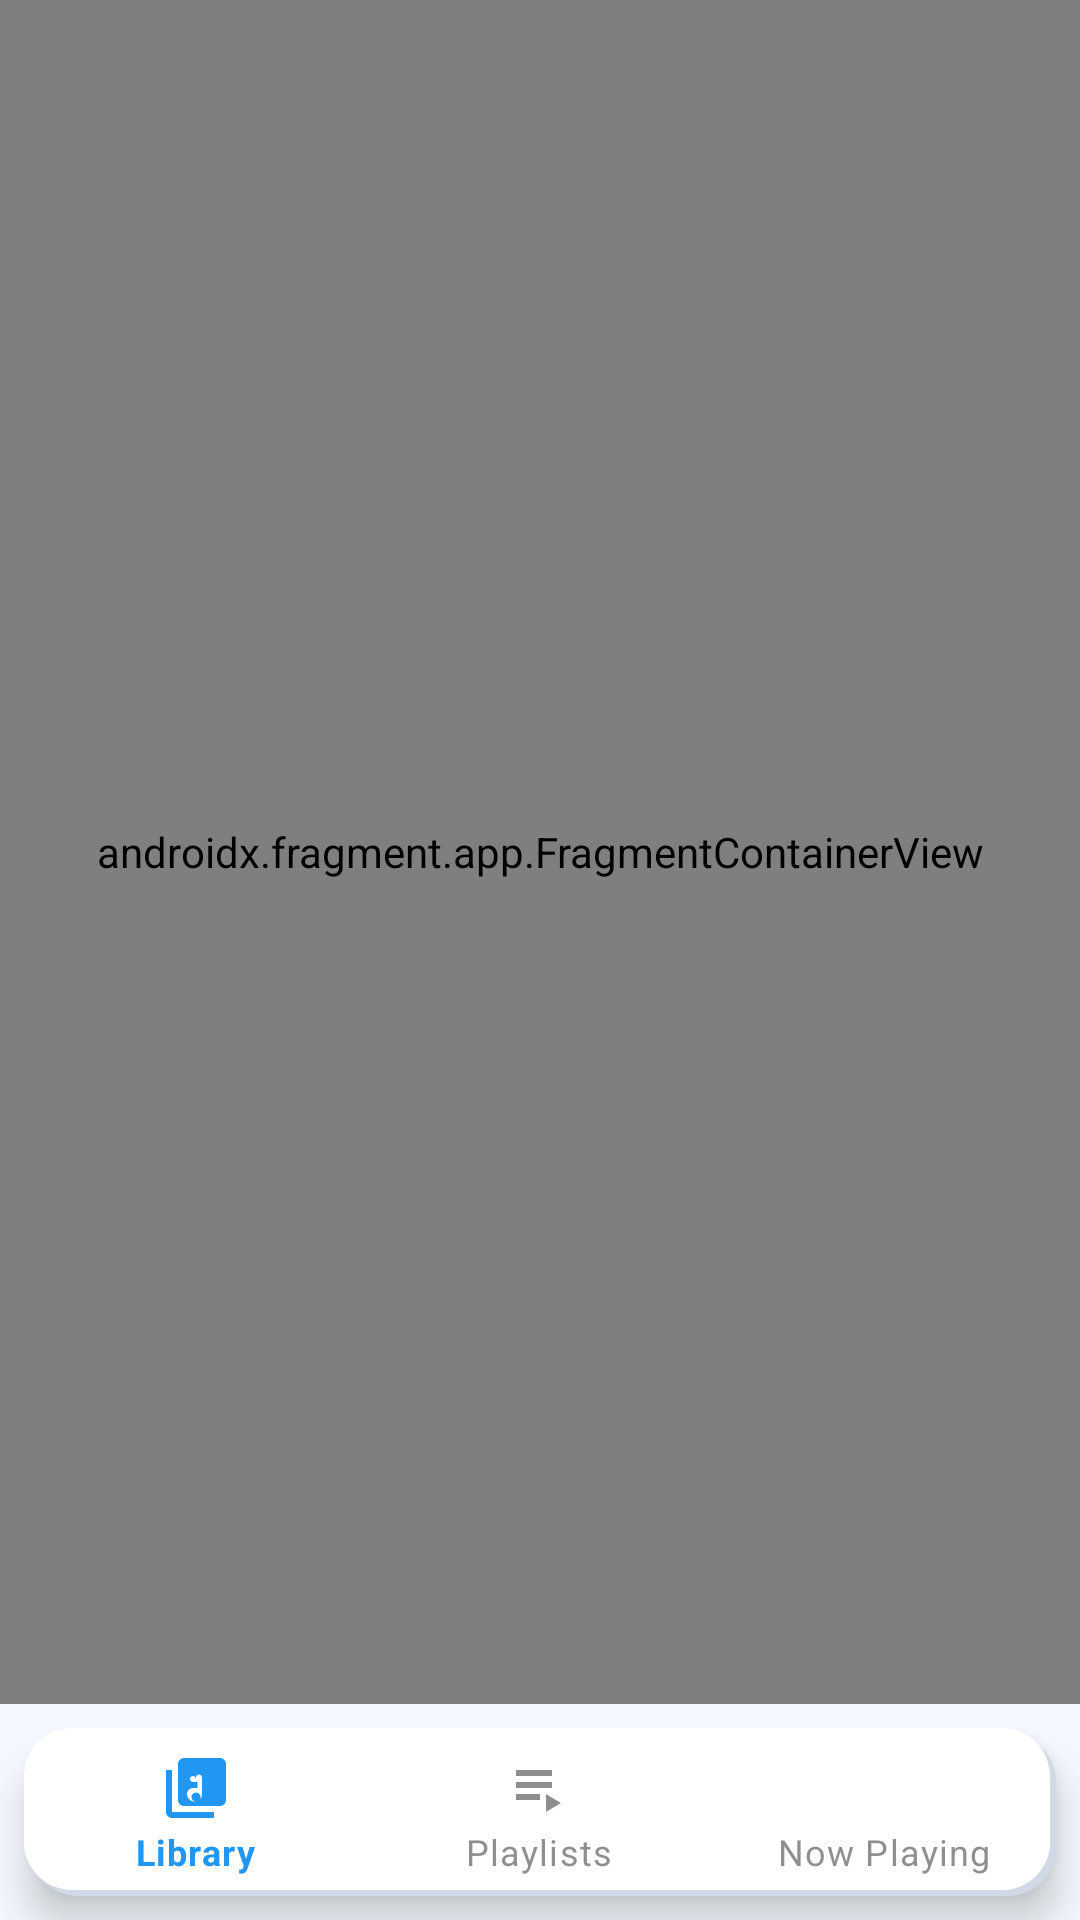

This screen was rendered from an Android layout file. Write that file and the resources it references.
<!-- AndroidManifest.xml: application theme Theme.SoundVault -->
<!-- res/layout/content_main.xml -->
<?xml version="1.0" encoding="utf-8"?>
<LinearLayout xmlns:android="http://schemas.android.com/apk/res/android"
    xmlns:app="http://schemas.android.com/apk/res-auto"
    xmlns:tools="http://schemas.android.com/tools"
    android:layout_width="match_parent"
    android:layout_height="match_parent"
    android:background="?attr/customBackgroundColor"
    android:orientation="vertical"
    app:layout_behavior="@string/appbar_scrolling_view_behavior"
    tools:showIn="@layout/app_bar_main">

    <androidx.fragment.app.FragmentContainerView
        android:id="@+id/nav_host_fragment_content_main"
        android:name="androidx.navigation.fragment.NavHostFragment"
        android:layout_width="match_parent"
        android:layout_height="0dp"
        android:layout_marginLeft="@dimen/fragment_horizontal_margin"
        android:layout_marginRight="@dimen/fragment_horizontal_margin"
        android:layout_weight="1"
        app:defaultNavHost="true"
        app:navGraph="@navigation/mobile_navigation" />

    <com.google.android.material.bottomnavigation.BottomNavigationView
        android:id="@+id/bottom_nav_view"
        android:layout_width="match_parent"
        android:layout_height="56dp"
        android:layout_gravity="bottom"
        android:layout_margin="8dp"
        android:background="@drawable/bg_card_3d"
        app:elevation="8dp"
        app:itemIconTint="@color/nav_item_color"
        app:itemTextColor="@color/nav_item_color"
        app:labelVisibilityMode="labeled"
        app:menu="@menu/bottom_navigation" />
</LinearLayout>
<!-- res/layout/app_bar_main.xml (included above) -->
<?xml version="1.0" encoding="utf-8"?>
<androidx.coordinatorlayout.widget.CoordinatorLayout xmlns:android="http://schemas.android.com/apk/res/android"
    xmlns:app="http://schemas.android.com/apk/res-auto"
    xmlns:tools="http://schemas.android.com/tools"
    android:id="@+id/coordinator_layout"
    android:layout_width="match_parent"
    android:layout_height="match_parent"
    android:background="?attr/customBackgroundColor"
    tools:context=".MainActivity">

    <com.google.android.material.appbar.AppBarLayout
        android:id="@+id/app_bar_layout"
        android:layout_width="match_parent"
        android:layout_height="wrap_content"
        android:background="?attr/customSurfaceColor"
        app:elevation="4dp"
        android:theme="@style/Theme.SoundVault.AppBarOverlay">

        <androidx.appcompat.widget.Toolbar
            android:id="@+id/toolbar"
            android:layout_width="match_parent"
            android:layout_height="?attr/actionBarSize"
            android:background="?attr/customSurfaceColor"
            app:popupTheme="@style/Theme.SoundVault.PopupOverlay" />

    </com.google.android.material.appbar.AppBarLayout>

    <include
        android:id="@+id/content_main"
        layout="@layout/content_main" />

</androidx.coordinatorlayout.widget.CoordinatorLayout>
<!-- resources referenced by this layout -->
<resources>
  <!-- drawable bg_card_3d (drawable) -->
  <?xml version="1.0" encoding="utf-8"?>
  <layer-list xmlns:android="http://schemas.android.com/apk/res/android">
      
      <item
          android:bottom="0dp"
          android:left="2dp"
          android:right="0dp"
          android:top="2dp">
          <shape android:shape="rectangle">
              <corners android:radius="16dp" />
              <solid android:color="?attr/customShadowDark" />
          </shape>
      </item>
  
      
      <item
          android:bottom="2dp"
          android:left="0dp"
          android:right="2dp"
          android:top="0dp">
          <shape android:shape="rectangle">
              <corners android:radius="16dp" />
              <solid android:color="?attr/customShadowLight" />
          </shape>
      </item>
  
      
      <item
          android:bottom="2dp"
          android:left="2dp"
          android:right="2dp"
          android:top="2dp">
          <shape android:shape="rectangle">
              <corners android:radius="16dp" />
              <solid android:color="?attr/customSurfaceColor" />
          </shape>
      </item>
  </layer-list>
  <style name="Theme.SoundVault.AppBarOverlay" parent="ThemeOverlay.MaterialComponents.ActionBar">
          <item name="colorControlNormal">?attr/customTextColor</item>
      </style>
  <style name="Theme.SoundVault.PopupOverlay" parent="ThemeOverlay.MaterialComponents.Light">
          <item name="android:textColor">#444444</item>
      </style>
  <style name="Theme.SoundVault" parent="Theme.MaterialComponents.DayNight.NoActionBar">
          
          <item name="colorPrimary">?attr/customPrimaryColor</item>
          <item name="colorPrimaryVariant">?attr/customPrimaryColor</item>
          <item name="colorOnPrimary">@color/white</item>
  
          
          <item name="colorSecondary">?attr/customSecondaryColor</item>
          <item name="colorSecondaryVariant">?attr/customSecondaryColor</item>
          <item name="colorOnSecondary">@color/black</item>
  
          
          <item name="android:windowBackground">?attr/customBackgroundColor</item>
          <item name="android:statusBarColor">?attr/customBackgroundColor</item>
          <item name="android:navigationBarColor">?attr/customBackgroundColor</item>
  
          
          <item name="colorControlNormal">?attr/customTextColor</item>
          <item name="android:textColorPrimary">?attr/customTextColor</item>
          <item name="android:textColorSecondary">?attr/customSecondaryColor</item>
          <item name="actionMenuTextColor">?attr/customTextColor</item>
  
          
          <item name="alertDialogTheme">@style/Theme.SoundVault.Dialog</item>
  
          
          <item name="customBackgroundColor">@color/blue_bg</item>
          <item name="customSurfaceColor">@color/white</item>
          <item name="customPrimaryColor">@color/blue_primary</item>
          <item name="customSecondaryColor">@color/blue_accent</item>
          <item name="customShadowDark">#D1D9E6</item>
          <item name="customShadowLight">#FFFFFF</item>
          <item name="customTextColor">#444444</item>
          <item name="android:windowLightStatusBar">true</item>
      </style>
  <color name="white">#FFFFFFFF</color>
  <color name="black">#FF000000</color>
  <style name="Theme.SoundVault.Dialog" parent="Theme.MaterialComponents.DayNight.Dialog.Alert">
          <item name="android:background">?attr/customSurfaceColor</item>
          <item name="android:windowBackground">@android:color/transparent</item>
          <item name="colorAccent">?attr/customPrimaryColor</item>
          <item name="android:textColor">?attr/customTextColor</item>
          <item name="android:textColorPrimary">?attr/customTextColor</item>
      </style>
  <color name="blue_bg">#F5F9FF</color>
  <color name="blue_primary">#2196F3</color>
  <color name="blue_accent">#03A9F4</color>
</resources>
